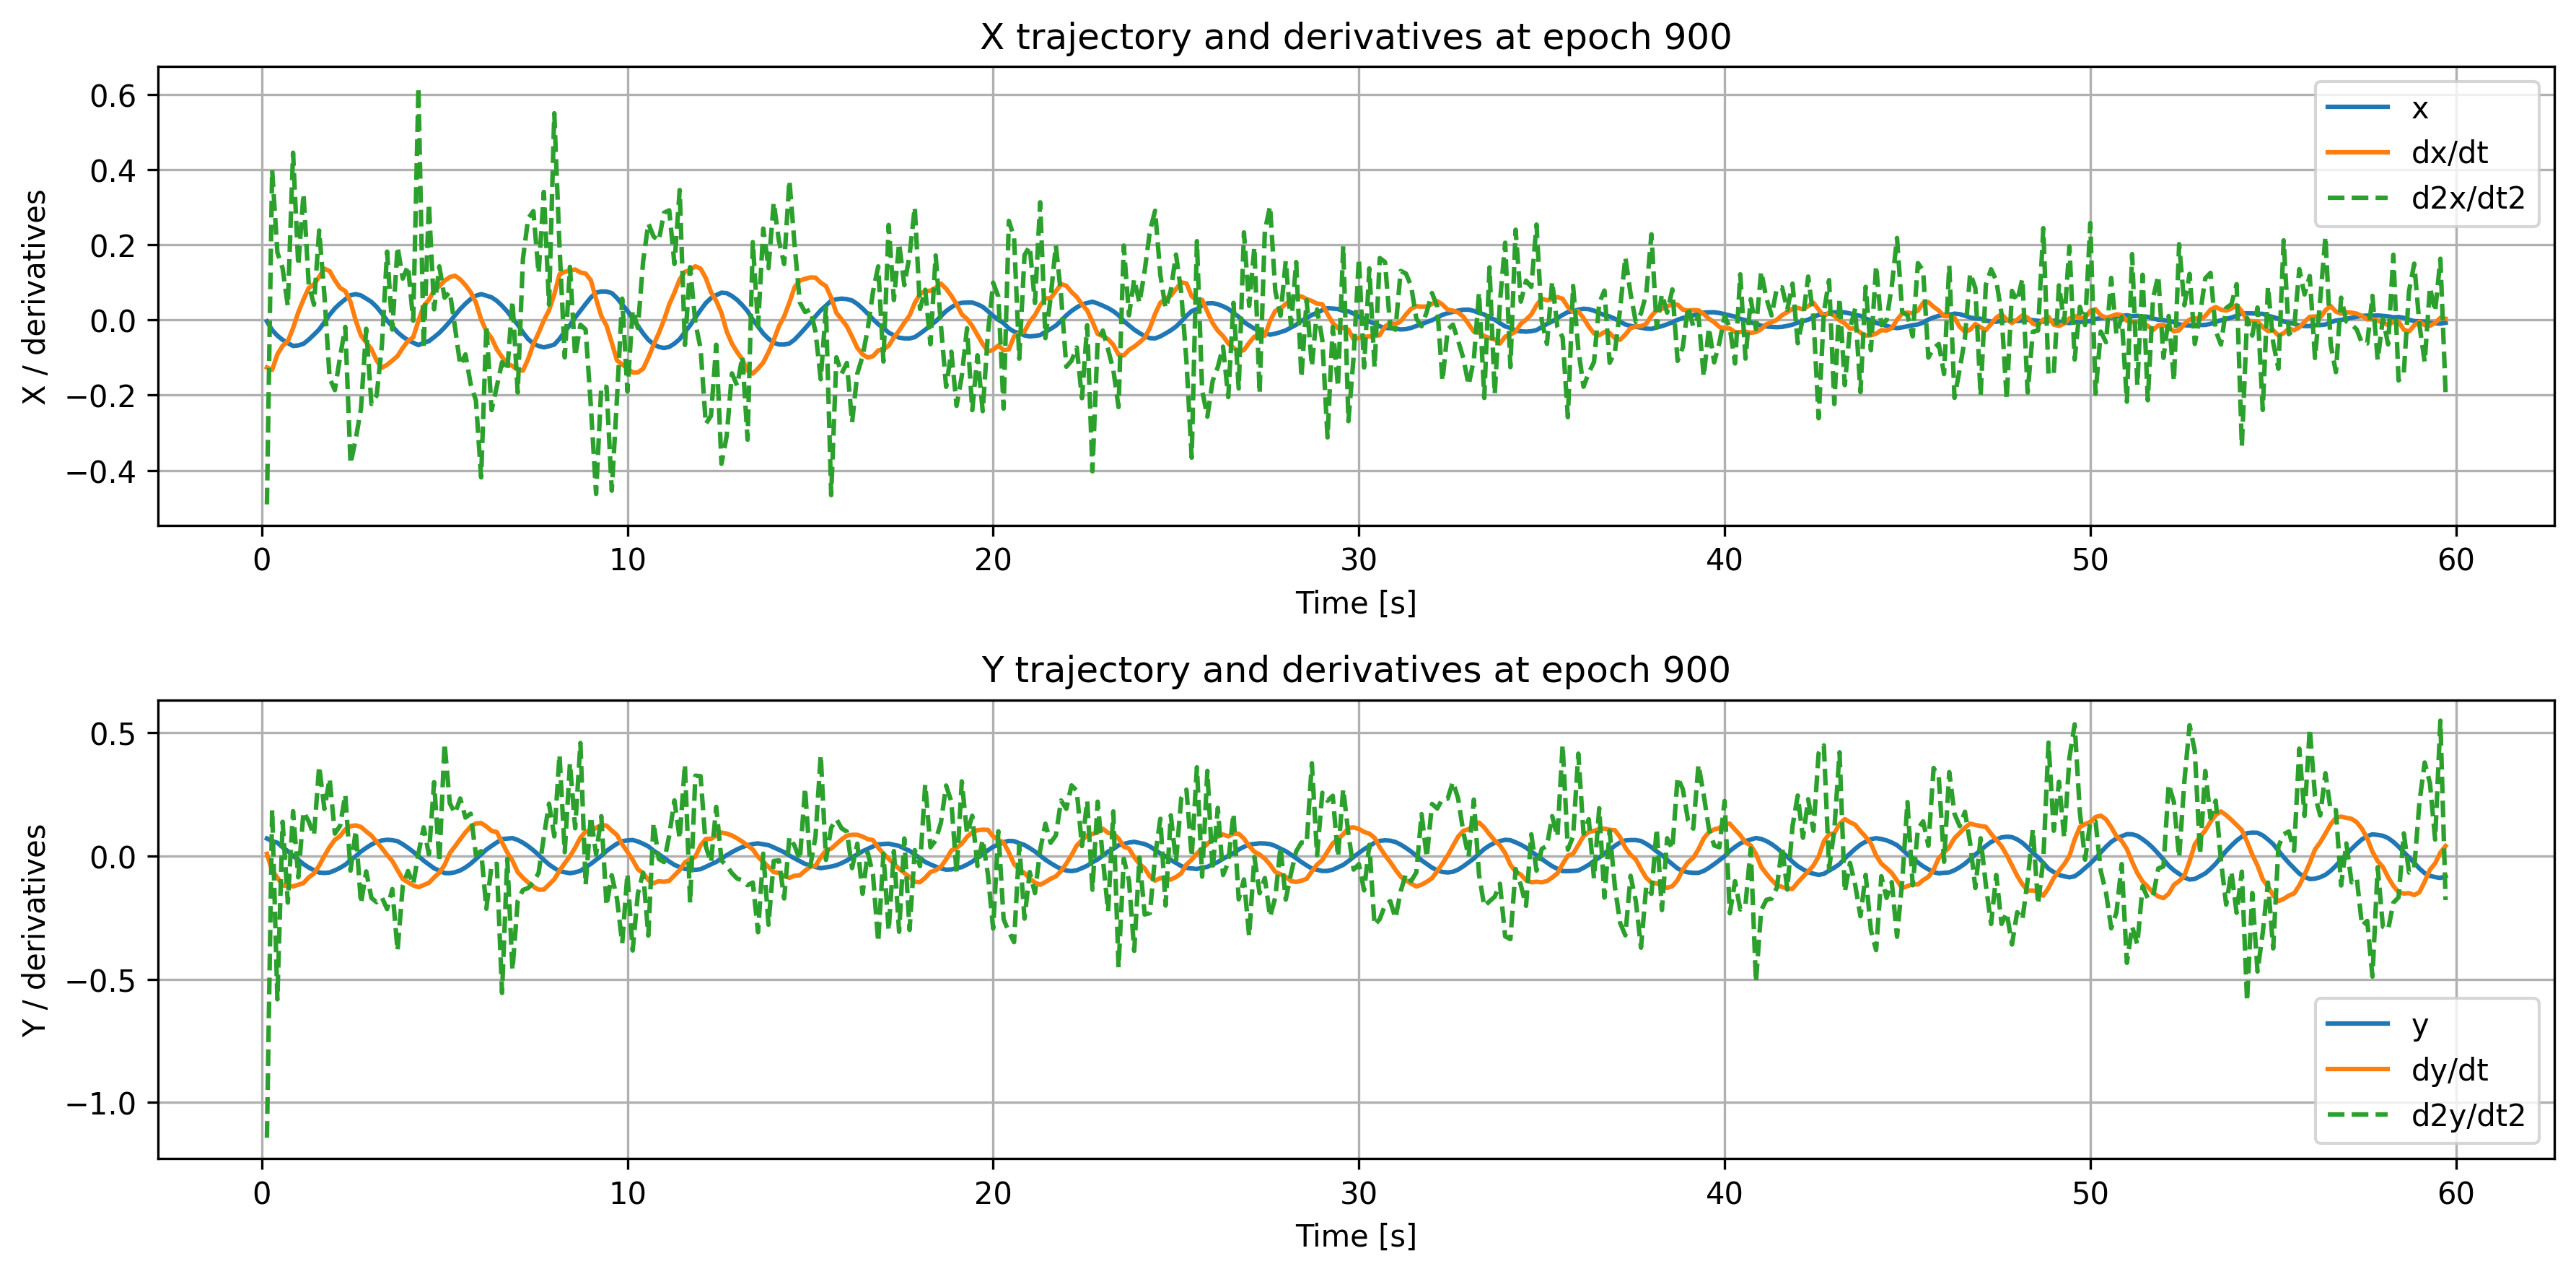

Source data for this figure (header and first rows):
time, x, dxdt, d2xdt2, y, dydt, d2ydt2
0.1429, -0.003886, -0.1263, -0.4905, 0.0709, 0.008749, -1.143
0.2857, -0.02693, -0.1328, 0.3987, 0.06049, -0.05945, 0.1883
0.4286, -0.04184, -0.09153, 0.1794, 0.05392, -0.08754, -0.5816
0.5714, -0.05308, -0.06891, 0.1372, 0.03548, -0.1192, 0.1388
0.7143, -0.06152, -0.05647, 0.03697, 0.01987, -0.1228, -0.1891
0.8571, -0.06921, -0.02207, 0.4446, 0.0004041, -0.1233, 0.1819
1.0, -0.06783, 0.02001, 0.1445, -0.01535, -0.1164, -0.08647
1.143, -0.0635, 0.05431, 0.3357, -0.03287, -0.1098, 0.1794
1.286, -0.05231, 0.08501, 0.09408, -0.04672, -0.087, 0.1401
1.429, -0.03921, 0.09462, 0.04052, -0.05772, -0.07101, 0.08366
1.571, -0.02528, 0.1145, 0.2377, -0.06701, -0.03901, 0.3644
1.714, -0.006495, 0.1362, 0.0657, -0.06887, 0.0006599, 0.1909
1.857, 0.01363, 0.1298, -0.1548, -0.06682, 0.03673, 0.3141
2.0, 0.03059, 0.1054, -0.1867, -0.05837, 0.06567, 0.09102
2.143, 0.04375, 0.08505, -0.09855, -0.04806, 0.08093, 0.1227
2.286, 0.05489, 0.07668, -0.01856, -0.03525, 0.1075, 0.2491
2.429, 0.06566, 0.04801, -0.3828, -0.01735, 0.121, -0.05929
2.571, 0.06861, -0.001958, -0.3168, -0.0006641, 0.1242, 0.1035
2.714, 0.0651, -0.04147, -0.2364, 0.01814, 0.1178, -0.1934
2.857, 0.05676, -0.06003, -0.02349, 0.03299, 0.0995, -0.06247
3.0, 0.04795, -0.07768, -0.2236, 0.04656, 0.08288, -0.1702
3.143, 0.03457, -0.108, -0.2013, 0.05667, 0.05732, -0.1876
3.286, 0.01708, -0.1273, -0.06859, 0.06294, 0.03191, -0.1681
3.429, -0.001805, -0.1192, 0.1817, 0.06578, 0.004517, -0.2153
3.571, -0.01698, -0.1081, -0.02581, 0.06423, -0.02045, -0.1343
3.714, -0.03269, -0.09603, 0.1946, 0.05994, -0.05746, -0.3838
3.857, -0.04442, -0.07428, 0.1099, 0.04781, -0.0936, -0.1221
4.0, -0.05391, -0.05616, 0.1438, 0.0332, -0.1067, -0.06103
4.143, -0.06047, -0.04602, -0.001878, 0.01733, -0.1193, -0.1151
4.286, -0.06706, -0.001966, 0.6186, -0.0008786, -0.1267, 0.01031
4.429, -0.06103, 0.03681, -0.07578, -0.01888, -0.1177, 0.1162
4.571, -0.05654, 0.05351, 0.3096, -0.03451, -0.1089, 0.00675
4.714, -0.04574, 0.07763, 0.02815, -0.05, -0.08704, 0.2996
4.857, -0.03436, 0.0898, 0.1423, -0.05938, -0.0674, -0.02464
5.0, -0.02008, 0.1042, 0.05905, -0.06926, -0.03648, 0.4576
5.143, -0.004596, 0.1137, 0.07461, -0.0698, 0.0115, 0.2141
5.286, 0.01241, 0.1176, -0.01977, -0.06598, 0.03917, 0.1734
5.429, 0.02902, 0.1076, -0.1203, -0.05861, 0.06821, 0.2332
5.571, 0.04317, 0.0925, -0.09163, -0.04649, 0.096, 0.1558
5.714, 0.05545, 0.07373, -0.1711, -0.03118, 0.1194, 0.1716
5.857, 0.06423, 0.04622, -0.2141, -0.01238, 0.1319, 0.004235
6.0, 0.06865, 0.001009, -0.4188, 0.006517, 0.1337, 0.01969
6.143, 0.06452, -0.03007, -0.01629, 0.02581, 0.1198, -0.2139
6.286, 0.06006, -0.04837, -0.2399, 0.04074, 0.1019, -0.03675
6.429, 0.0507, -0.07812, -0.1767, 0.05492, 0.09698, -0.03174
6.571, 0.03774, -0.09878, -0.1124, 0.06845, 0.05502, -0.5557
6.714, 0.02248, -0.1164, -0.1347, 0.07064, 0.0145, -0.01164
6.857, 0.004473, -0.1225, 0.05012, 0.07259, -0.01942, -0.4632
7.0, -0.01251, -0.1327, -0.193, 0.06509, -0.06553, -0.1823
7.143, -0.03344, -0.1349, 0.1624, 0.05387, -0.0884, -0.1378
7.286, -0.05105, -0.104, 0.2698, 0.03983, -0.1075, -0.1299
7.429, -0.06315, -0.06406, 0.2893, 0.02315, -0.1244, -0.1065
7.571, -0.06935, -0.03458, 0.1235, 0.00429, -0.1369, -0.06853
7.714, -0.07303, -0.001432, 0.3405, -0.01597, -0.1362, 0.07852
7.857, -0.06976, 0.02578, 0.04041, -0.03462, -0.1154, 0.2122
8.0, -0.06566, 0.06791, 0.5495, -0.04895, -0.09459, 0.07949
8.143, -0.05035, 0.1211, 0.1955, -0.06165, -0.05954, 0.4112
8.286, -0.03106, 0.128, -0.09972, -0.06596, -0.02906, 0.01552
8.429, -0.01379, 0.1309, 0.1409, -0.06995, -0.001075, 0.3763
8.571, 0.006348, 0.134, -0.09715, -0.06627, 0.03385, 0.1126
... 358 more rows
